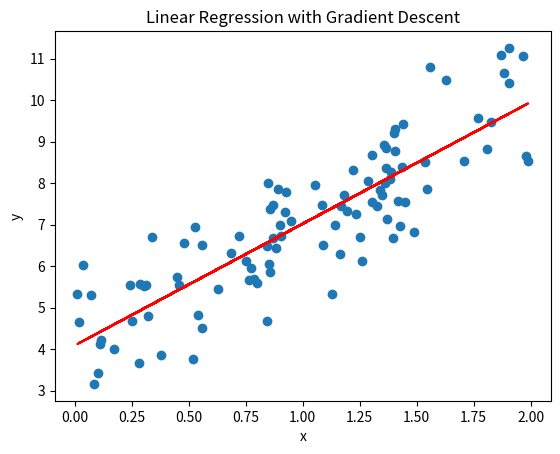

This chart was generated by the following Python code:
# linear_regression_gradient_descent.py

import numpy as np
import matplotlib.pyplot as plt

# Generate synthetic data
X = 2 * np.random.rand(100, 1)
y = 4 + 3 * X + np.random.randn(100, 1)

# Add x0 = 1 to each instance
X_b = np.c_[np.ones((100, 1)), X]

# Gradient descent
eta = 0.1
n_iterations = 1000
m = 100
theta = np.random.randn(2, 1)

for iteration in range(n_iterations):
    gradients = 2/m * X_b.T.dot(X_b.dot(theta) - y)
    theta -= eta * gradients

print("Learned parameters:", theta)

# Plot
plt.scatter(X, y)
plt.plot(X, X_b.dot(theta), color="red")
plt.title("Linear Regression with Gradient Descent")
plt.xlabel("x")
plt.ylabel("y")
plt.savefig("linear_regression_fit.png")
plt.show()
